Run: headless pygame with SDL's dummy video driver; simulated clock (each Clock.tick advances the game by its frame time, no real sleeping); random seed 0; keys injected as events and as key.get_pressed() state; no mouse input.
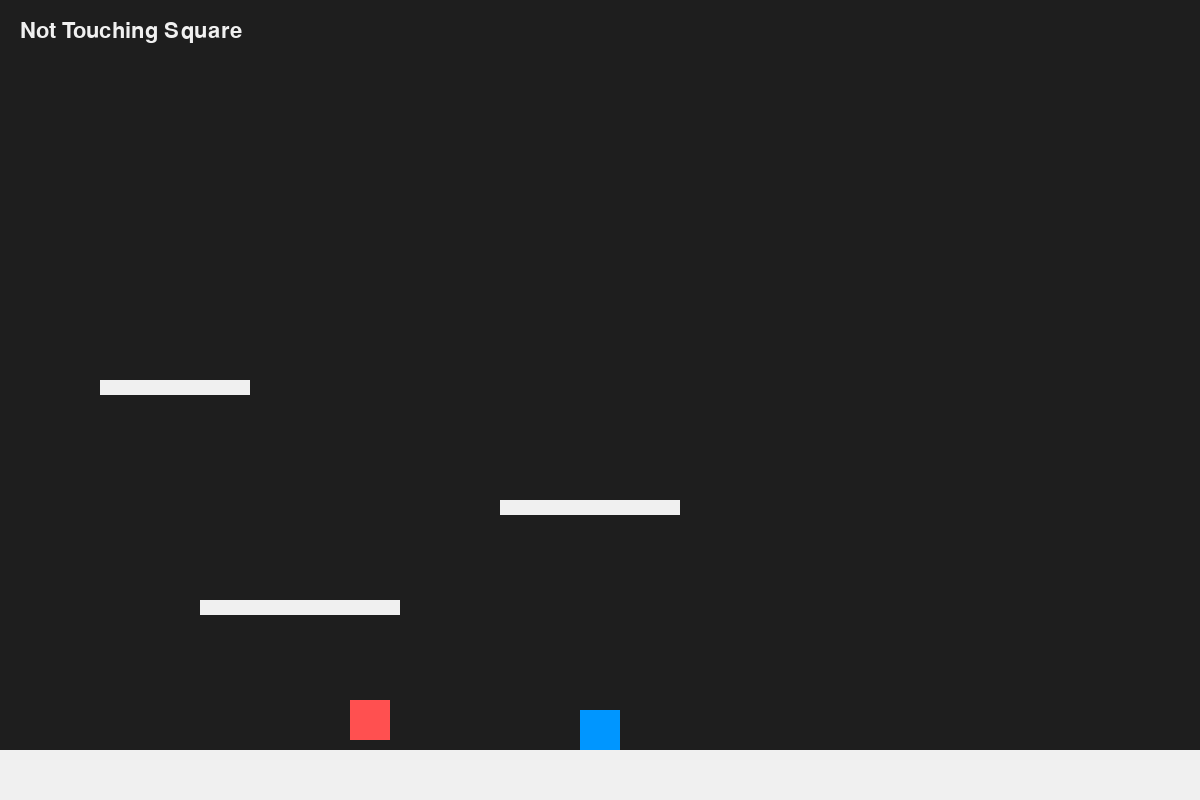
Frame 1 of 4 · flips 1–60 · no input
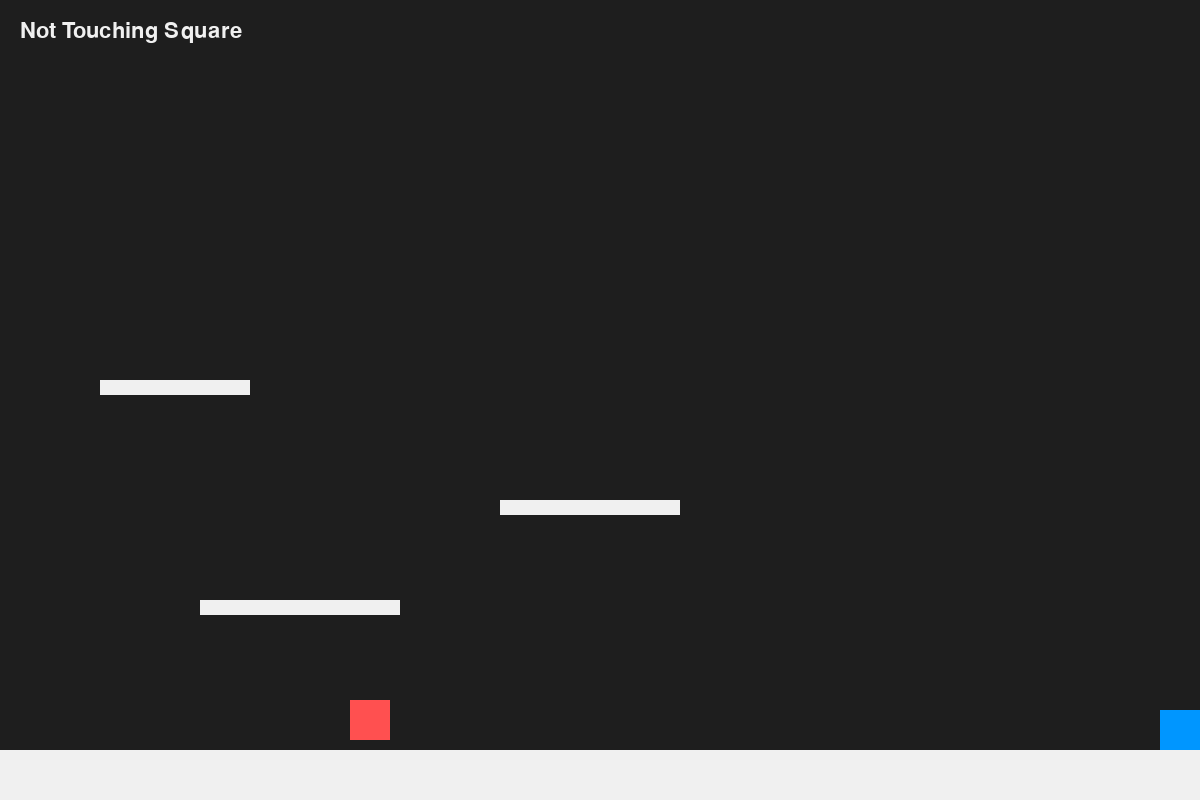
Frame 2 of 4 · flips 61–180 · tapped SPACE, RETURN · held RIGHT (→), D
Frame 3 of 4 · flips 181–300 · held DOWN (↓), S · screen unchanged from frame 2, image omitted
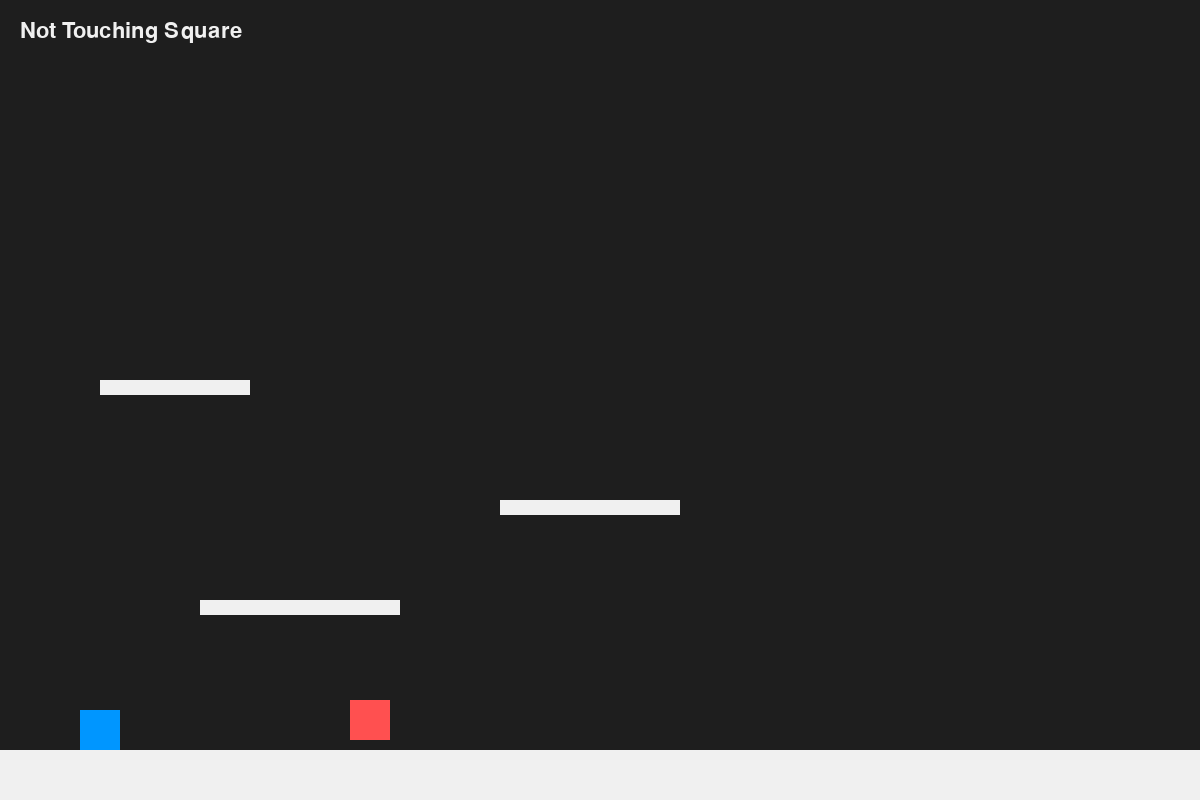
Frame 4 of 4 · flips 301–420 · held LEFT (←), A, UP (↑), W

The pygame program that drew these frames:

import pygame
import sys
import time
pygame.init()

# Screen
WIDTH, HEIGHT = 1200, 800
screen = pygame.display.set_mode((WIDTH, HEIGHT))
pygame.display.set_caption("Super cube game")
clock = pygame.time.Clock()

# Colors
WHITE     = (240, 240, 240)
BLUE      = (0, 150, 255)
GREEN     = (0, 255, 100)
DARK      = (30, 30, 30)
BOX_COLOR = (255, 80, 80)

# Player
player = pygame.Rect(WIDTH // 2 - 20, HEIGHT - 70, 40, 40)
speed  = 9

# Gravity / jumping
y_velocity    = 0
gravity       = 0.6
jump_strength = -12
on_ground     = False
doubleJump = 1

# Ground
ground_y = HEIGHT - 50

# Target box
box  = pygame.Rect(350, 700, 40, 40)
font = pygame.font.SysFont(None, 32)

platforms = [
    pygame.Rect(200, 600, 200, 15),  # fix: missing commas
    pygame.Rect(500, 500, 180, 15),
    pygame.Rect(100, 380, 150, 15),
]

# Game loop
while True:
    for event in pygame.event.get():
        if event.type == pygame.QUIT:
            pygame.quit()
            sys.exit()

        if event.type == pygame.KEYDOWN:
            if event.key == pygame.K_SPACE and on_ground:
                y_velocity = jump_strength
                on_ground  = False

    # Left / right movement
    keys = pygame.key.get_pressed()
    if keys[pygame.K_a]: player.x -= speed
    if keys[pygame.K_d]: player.x += speed

    player.x = max(0, min(WIDTH - player.width, player.x))

    # fix: save prev_bottom each frame, before moving
    prev_bottom = player.bottom

    # Apply gravity
    y_velocity += gravity
    player.y   += int(y_velocity)

    # fix: reset on_ground before all collision checks
    on_ground = False

    # Platform collision
    for plat in platforms:
        if player.colliderect(plat):
            if prev_bottom <= plat.top + 5:  # fix: prev_bottom not prev.bottom
                player.bottom = plat.top
                y_velocity    = 0
                on_ground     = True
            else:
                if player.centerx < plat.centerx:
                    y_velocity = -5
                    
                    on_ground = True
                   # player.right = plat.left
                else:
                    y_velocity = -5

                    on_ground = True

    # Ground check
    if player.bottom >= ground_y:
        player.bottom = ground_y
        y_velocity    = 0
        on_ground     = True


    colliding = player.colliderect(box)

    # Draw — everything after screen.fill so nothing gets wiped
    screen.fill(DARK)
    pygame.draw.rect(screen, WHITE, (0, ground_y, WIDTH, HEIGHT - ground_y))
    for plat in platforms:  # fix: draw platforms here, not in collision loop
        pygame.draw.rect(screen, WHITE, plat)
    pygame.draw.rect(screen, BOX_COLOR, box)
    pygame.draw.rect(screen, GREEN if colliding else BLUE, player)

    label = font.render("Touching!" if colliding else "Not Touching Square", True, WHITE)
    screen.blit(label, (20, 20))

    pygame.display.flip()
    clock.tick(60)
